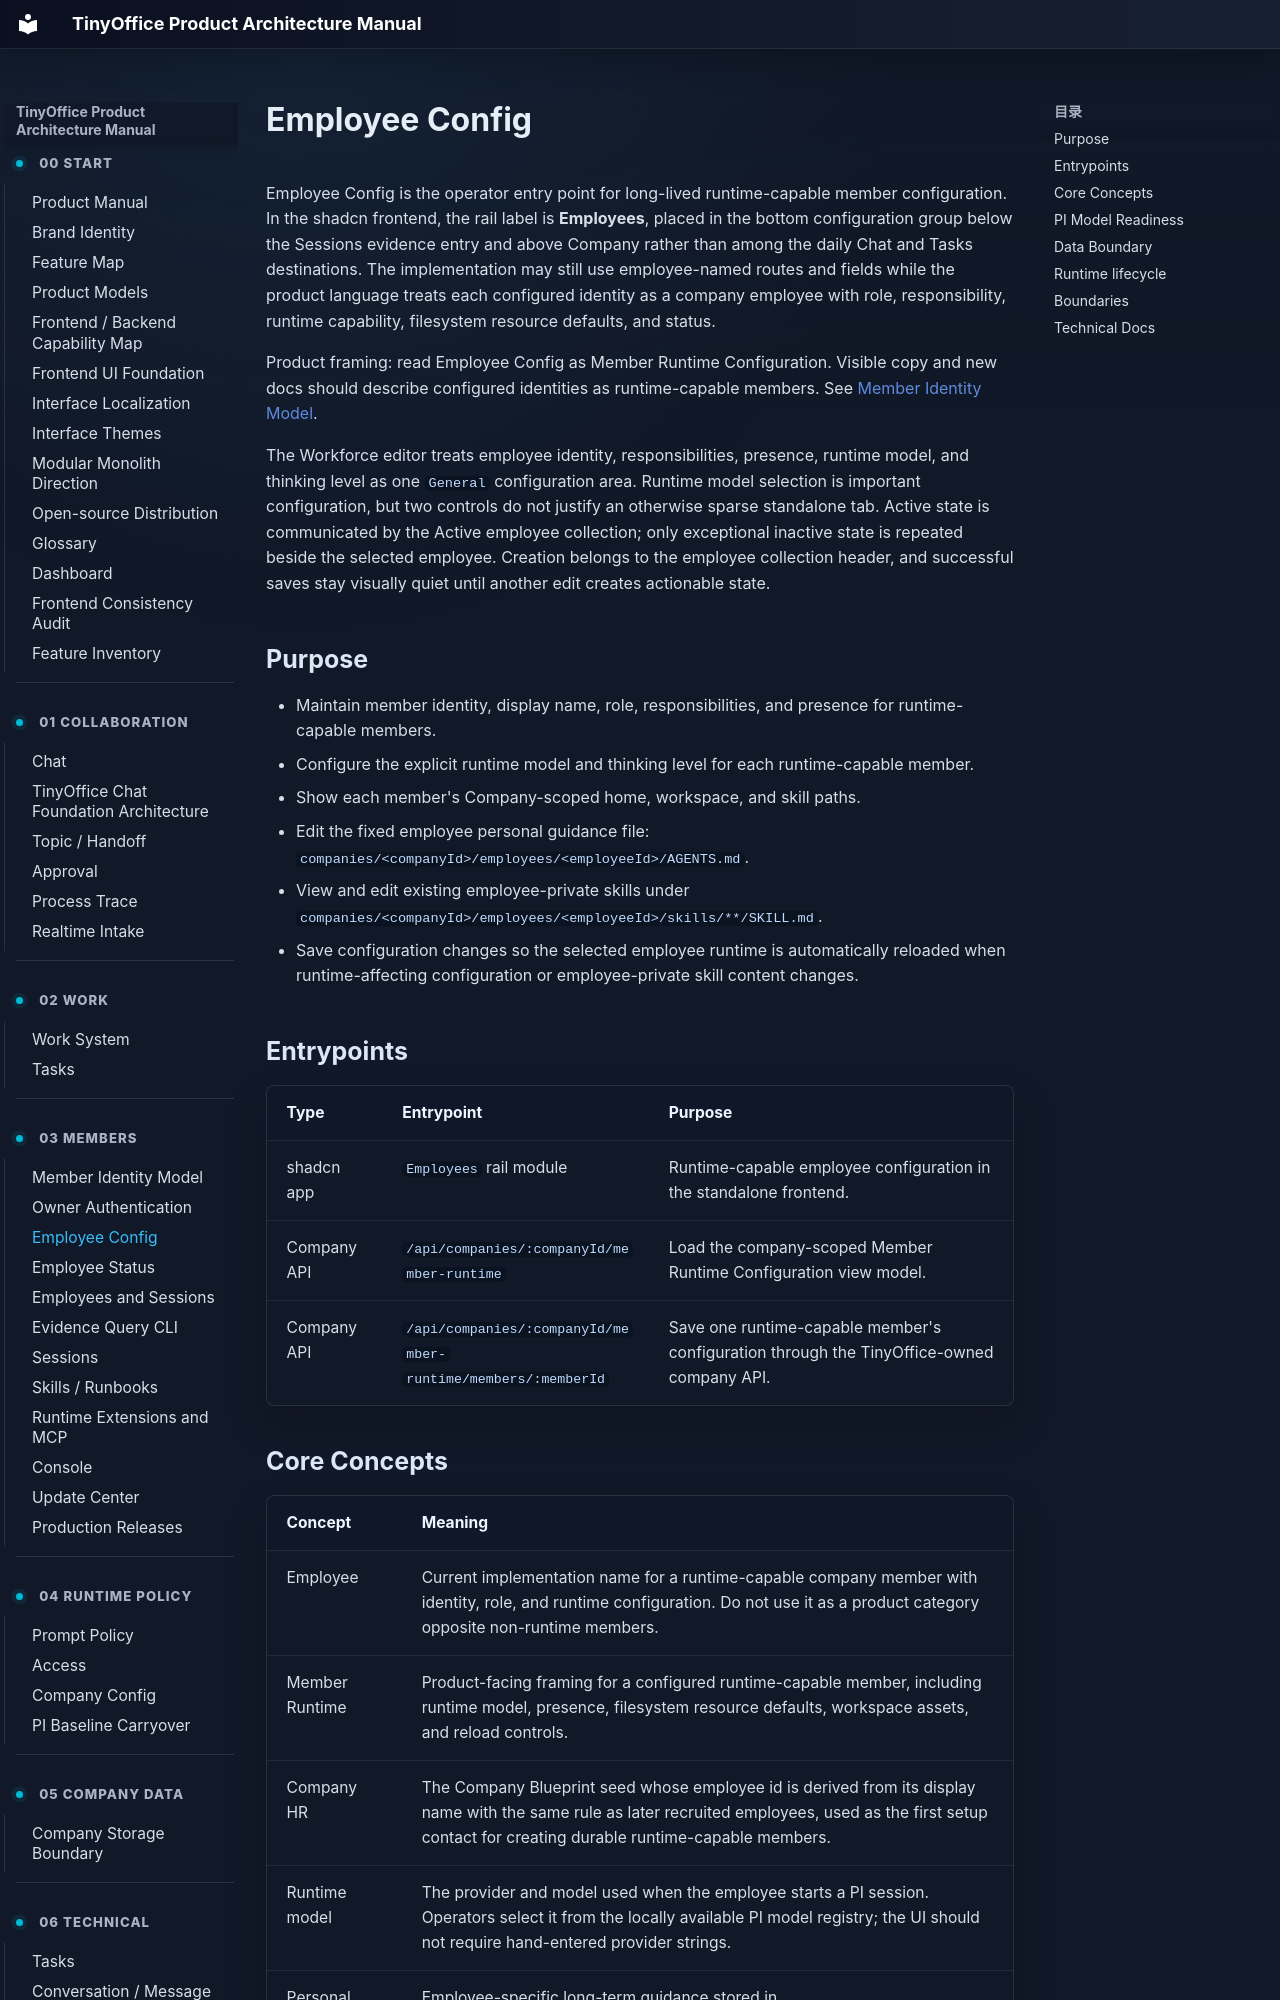

repository: xuziho/TinyOffice · page: product/employee-config/index.html · generator: mkdocs

# Employee Config

Employee Config is the operator entry point for long-lived runtime-capable member configuration. In the shadcn frontend, the rail label is **Employees**, placed in the bottom configuration group below the Sessions evidence entry and above Company rather than among the daily Chat and Tasks destinations. The implementation may still use employee-named routes and fields while the product language treats each configured identity as a company employee with role, responsibility, runtime capability, filesystem resource defaults, and status.

Product framing: read Employee Config as Member Runtime Configuration. Visible copy and new docs should describe configured identities as runtime-capable members. See [Member Identity Model](member-identity-model.md).

The Workforce editor treats employee identity, responsibilities, presence, runtime model, and thinking level as one `General` configuration area. Runtime model selection is important configuration, but two controls do not justify an otherwise sparse standalone tab. Active state is communicated by the Active employee collection; only exceptional inactive state is repeated beside the selected employee. Creation belongs to the employee collection header, and successful saves stay visually quiet until another edit creates actionable state.

## Purpose

- Maintain member identity, display name, role, responsibilities, and presence for runtime-capable members.
- Configure the explicit runtime model and thinking level for each runtime-capable member.
- Show each member's Company-scoped home, workspace, and skill paths.
- Edit the fixed employee personal guidance file:
  `companies/<companyId>/employees/<employeeId>/AGENTS.md`.
- View and edit existing employee-private skills under
  `companies/<companyId>/employees/<employeeId>/skills/**/SKILL.md`.
- Save configuration changes so the selected employee runtime is automatically reloaded when runtime-affecting configuration or employee-private skill content changes.

## Entrypoints

| Type | Entrypoint | Purpose |
| --- | --- | --- |
| shadcn app | `Employees` rail module | Runtime-capable employee configuration in the standalone frontend. |
| Company API | `/api/companies/:companyId/member-runtime` | Load the company-scoped Member Runtime Configuration view model. |
| Company API | `/api/companies/:companyId/member-runtime/members/:memberId` | Save one runtime-capable member's configuration through the TinyOffice-owned company API. |
